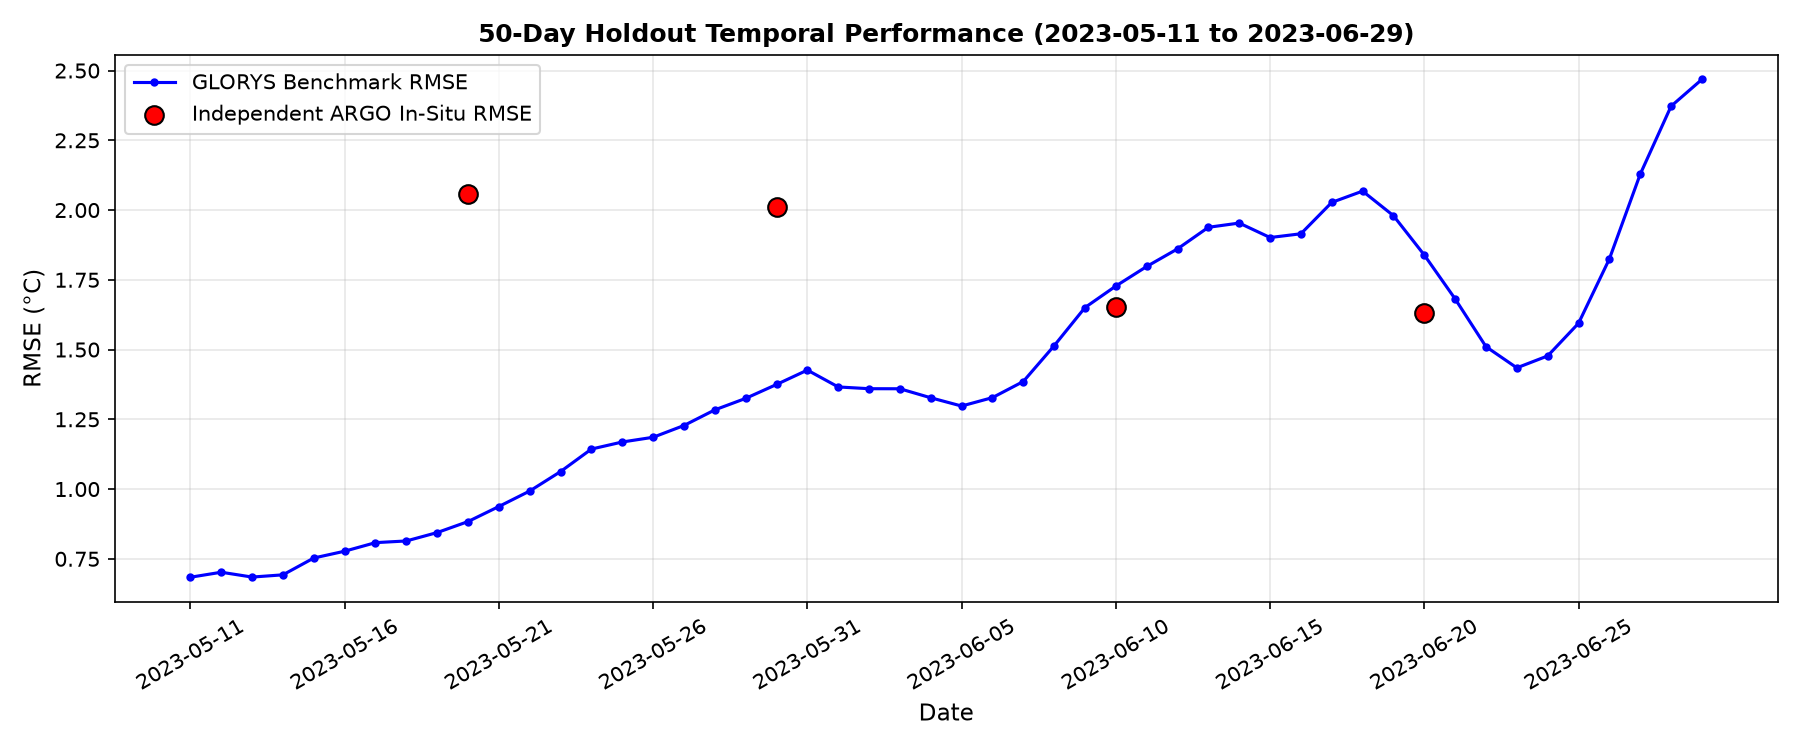

Values plotted in this chart, from the file beside it:
obs_date, target, n_valid, rmse_c, mae_c, bias_c, median_abs_error_c, p90_abs_error_c, p95_abs_error_c, pearson_r, metric_status
2023-05-11, GLORYS, 321293, 0.684, 0.5007, 0.2351, 0.357, 1.11, 1.51, 0.9967, computed
2023-05-11, independent_ARGO, 0, , , , , , , , no_finite_observations
2023-05-12, GLORYS, 321293, 0.7019, 0.513, 0.2561, 0.3663, 1.137, 1.568, 0.9966, computed
2023-05-12, independent_ARGO, 0, , , , , , , , no_finite_observations
2023-05-13, GLORYS, 321293, 0.6846, 0.5039, 0.2208, 0.3757, 1.114, 1.461, 0.9967, computed
2023-05-13, independent_ARGO, 0, , , , , , , , no_finite_observations
2023-05-14, GLORYS, 321293, 0.6926, 0.521, 0.209, 0.3999, 1.135, 1.42, 0.9966, computed
2023-05-14, independent_ARGO, 0, , , , , , , , no_finite_observations
2023-05-15, GLORYS, 321293, 0.7529, 0.5665, 0.2378, 0.4319, 1.224, 1.534, 0.996, computed
2023-05-15, independent_ARGO, 0, , , , , , , , no_finite_observations
2023-05-16, GLORYS, 321293, 0.7773, 0.5912, 0.2597, 0.4568, 1.282, 1.576, 0.9958, computed
2023-05-16, independent_ARGO, 0, , , , , , , , no_finite_observations
2023-05-17, GLORYS, 321293, 0.808, 0.6167, 0.2889, 0.4723, 1.343, 1.663, 0.9955, computed
2023-05-17, independent_ARGO, 0, , , , , , , , no_finite_observations
2023-05-18, GLORYS, 321293, 0.814, 0.6202, 0.2678, 0.4814, 1.34, 1.686, 0.9954, computed
2023-05-18, independent_ARGO, 0, , , , , , , , no_finite_observations
2023-05-19, GLORYS, 321293, 0.8441, 0.6395, 0.2386, 0.4895, 1.397, 1.724, 0.9949, computed
2023-05-19, independent_ARGO, 0, , , , , , , , no_finite_observations
2023-05-20, GLORYS, 321293, 0.8835, 0.6578, 0.2196, 0.4914, 1.477, 1.804, 0.9943, computed
2023-05-20, independent_ARGO, 6476, 2.056, 1.827, 1.81, 1.856, 2.959, 3.575, 0.9902, computed
2023-05-21, GLORYS, 321293, 0.9375, 0.6902, 0.1802, 0.5018, 1.549, 1.968, 0.9934, computed
2023-05-21, independent_ARGO, 0, , , , , , , , no_finite_observations
2023-05-22, GLORYS, 321293, 0.993, 0.7272, 0.1935, 0.5167, 1.643, 2.104, 0.9926, computed
2023-05-22, independent_ARGO, 0, , , , , , , , no_finite_observations
2023-05-23, GLORYS, 321293, 1.063, 0.7733, 0.2247, 0.5558, 1.722, 2.283, 0.9916, computed
2023-05-23, independent_ARGO, 0, , , , , , , , no_finite_observations
2023-05-24, GLORYS, 321293, 1.143, 0.8275, 0.2813, 0.5835, 1.815, 2.492, 0.9905, computed
2023-05-24, independent_ARGO, 0, , , , , , , , no_finite_observations
2023-05-25, GLORYS, 321293, 1.169, 0.8441, 0.3575, 0.5929, 1.86, 2.54, 0.9904, computed
2023-05-25, independent_ARGO, 0, , , , , , , , no_finite_observations
2023-05-26, GLORYS, 321293, 1.186, 0.8401, 0.4179, 0.5859, 1.853, 2.588, 0.9904, computed
2023-05-26, independent_ARGO, 0, , , , , , , , no_finite_observations
2023-05-27, GLORYS, 321293, 1.228, 0.8474, 0.4802, 0.5753, 1.875, 2.83, 0.99, computed
2023-05-27, independent_ARGO, 0, , , , , , , , no_finite_observations
2023-05-28, GLORYS, 321293, 1.284, 0.8626, 0.5252, 0.5605, 2.003, 3.061, 0.9893, computed
2023-05-28, independent_ARGO, 0, , , , , , , , no_finite_observations
2023-05-29, GLORYS, 321293, 1.325, 0.8847, 0.6053, 0.5716, 2.152, 3.232, 0.9891, computed
2023-05-29, independent_ARGO, 0, , , , , , , , no_finite_observations
2023-05-30, GLORYS, 321293, 1.375, 0.9068, 0.6713, 0.5765, 2.295, 3.447, 0.9887, computed
2023-05-30, independent_ARGO, 6476, 2.012, 1.74, 1.735, 1.658, 3.151, 3.794, 0.9883, computed
2023-05-31, GLORYS, 321293, 1.426, 0.9308, 0.7226, 0.5768, 2.531, 3.625, 0.9881, computed
2023-05-31, independent_ARGO, 0, , , , , , , , no_finite_observations
2023-06-01, GLORYS, 321293, 1.366, 0.9117, 0.7224, 0.5969, 2.462, 3.451, 0.9894, computed
2023-06-01, independent_ARGO, 0, , , , , , , , no_finite_observations
2023-06-02, GLORYS, 321293, 1.36, 0.9188, 0.7378, 0.6043, 2.488, 3.357, 0.9897, computed
2023-06-02, independent_ARGO, 0, , , , , , , , no_finite_observations
2023-06-03, GLORYS, 321293, 1.359, 0.9288, 0.7377, 0.6075, 2.423, 3.323, 0.9897, computed
2023-06-03, independent_ARGO, 0, , , , , , , , no_finite_observations
2023-06-04, GLORYS, 321293, 1.327, 0.925, 0.7229, 0.6158, 2.3, 3.17, 0.9902, computed
2023-06-04, independent_ARGO, 0, , , , , , , , no_finite_observations
2023-06-05, GLORYS, 321293, 1.298, 0.9274, 0.7095, 0.6284, 2.257, 2.972, 0.9906, computed
2023-06-05, independent_ARGO, 0, , , , , , , , no_finite_observations
2023-06-06, GLORYS, 321293, 1.328, 0.9593, 0.7433, 0.6586, 2.343, 2.984, 0.9903, computed
2023-06-06, independent_ARGO, 0, , , , , , , , no_finite_observations
2023-06-07, GLORYS, 321293, 1.385, 1.022, 0.7947, 0.7296, 2.456, 3.046, 0.9896, computed
2023-06-07, independent_ARGO, 0, , , , , , , , no_finite_observations
2023-06-08, GLORYS, 321293, 1.514, 1.138, 0.9173, 0.8365, 2.678, 3.301, 0.9883, computed
2023-06-08, independent_ARGO, 0, , , , , , , , no_finite_observations
2023-06-09, GLORYS, 321293, 1.651, 1.251, 1.036, 0.9369, 2.934, 3.563, 0.9866, computed
2023-06-09, independent_ARGO, 0, , , , , , , , no_finite_observations
... 40 more rows
